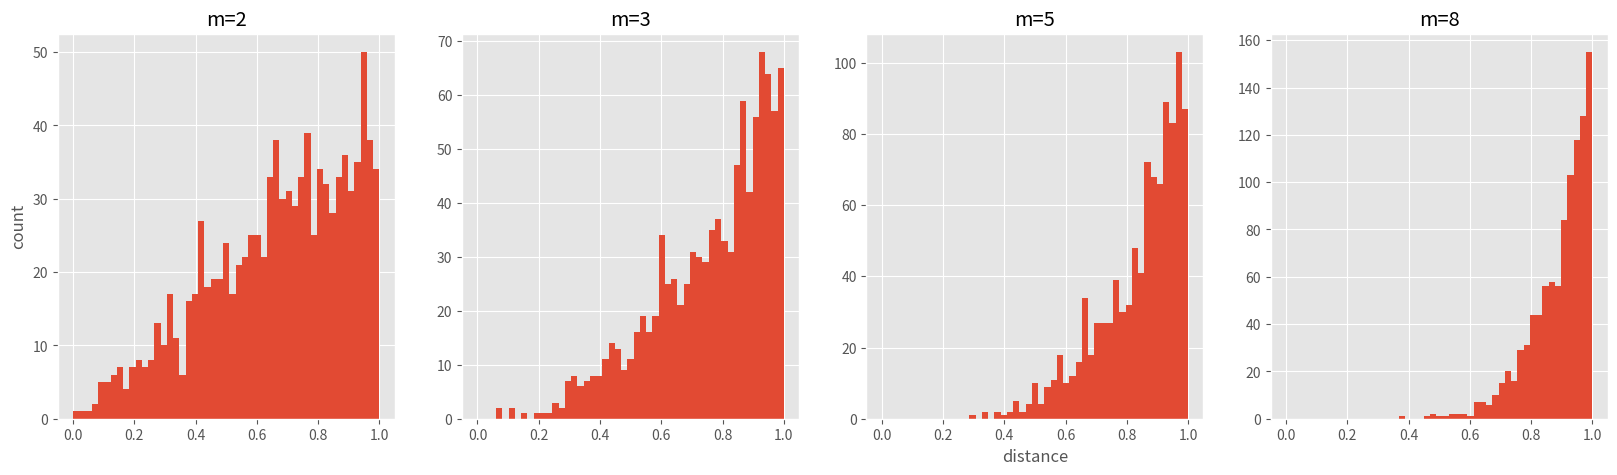

Generate this figure with matplotlib: (Note: this script raises an exception after producing the figure.)
# coding:utf-8

import numpy as np
from numpy.linalg import norm
from matplotlib import pyplot as plt
plt.style.use('ggplot')

def sne_crowding():
    npoints = 1000 # 抽取1000个m维球内均匀分布的点
    plt.figure(figsize=(20, 5))
    for i, m in enumerate((2, 3, 5, 8)):
        # 这里模拟m维球中的均匀分布用到了拒绝采样，
        # 即先生成m维立方中的均匀分布，再剔除m维球外部的点
        accepts = []
        while len(accepts) < 1000:
            points = np.random.rand(500, m)
            accepts.extend([d for d in norm(points, axis=1)
                            if d <= 1.0]) # 拒绝采样
        accepts = accepts[:npoints]
        ax = plt.subplot(1, 4, i+1)
        if i == 0:
            ax.set_ylabel('count')
        if i == 2:

            ax.set_xlabel('distance')
        ax.hist(accepts, bins=np.linspace(0., 1., 50))
        ax.set_title('m=%s' %m)
    plt.savefig("figure/sne_crowding.png")

    x = np.linspace(0, 4, 100)
    ta = 1 / (1 + np.square(x))
    tb = np.sum(ta) - 1
    qa = np.exp(-np.square(x))
    qb = np.sum(qa) - 1

    return qa,qb,ta,tb

def sne_norm_t_dist_cost(qa,qb,ta,tb):
    plt.figure(figsize=(8, 5))
    plt.plot(qa/qb, c="b", label="normal-dist")
    plt.plot(ta/tb, c="g", label="t-dist")
    plt.plot((0, 20), (0.025, 0.025), 'r--')
    plt.text(10, 0.022, r'$q_{ij}$')
    plt.text(20, 0.026, r'$p_{ij}$')

    plt.plot((0, 55), (0.005, 0.005), 'r--')
    plt.text(36, 0.003, r'$q_{ij}$')
    plt.text(55, 0.007, r'$p_{ij}$')

    plt.title("probability of distance")
    plt.xlabel("distance")
    plt.ylabel("probability")
    plt.legend()
    plt.savefig("figure/sne_norm_t_dist_cost.png")

if __name__ == '__main__':
    qa,qb,ta,tb = sne_crowding()
    sne_norm_t_dist_cost(qa,qb,ta,tb)